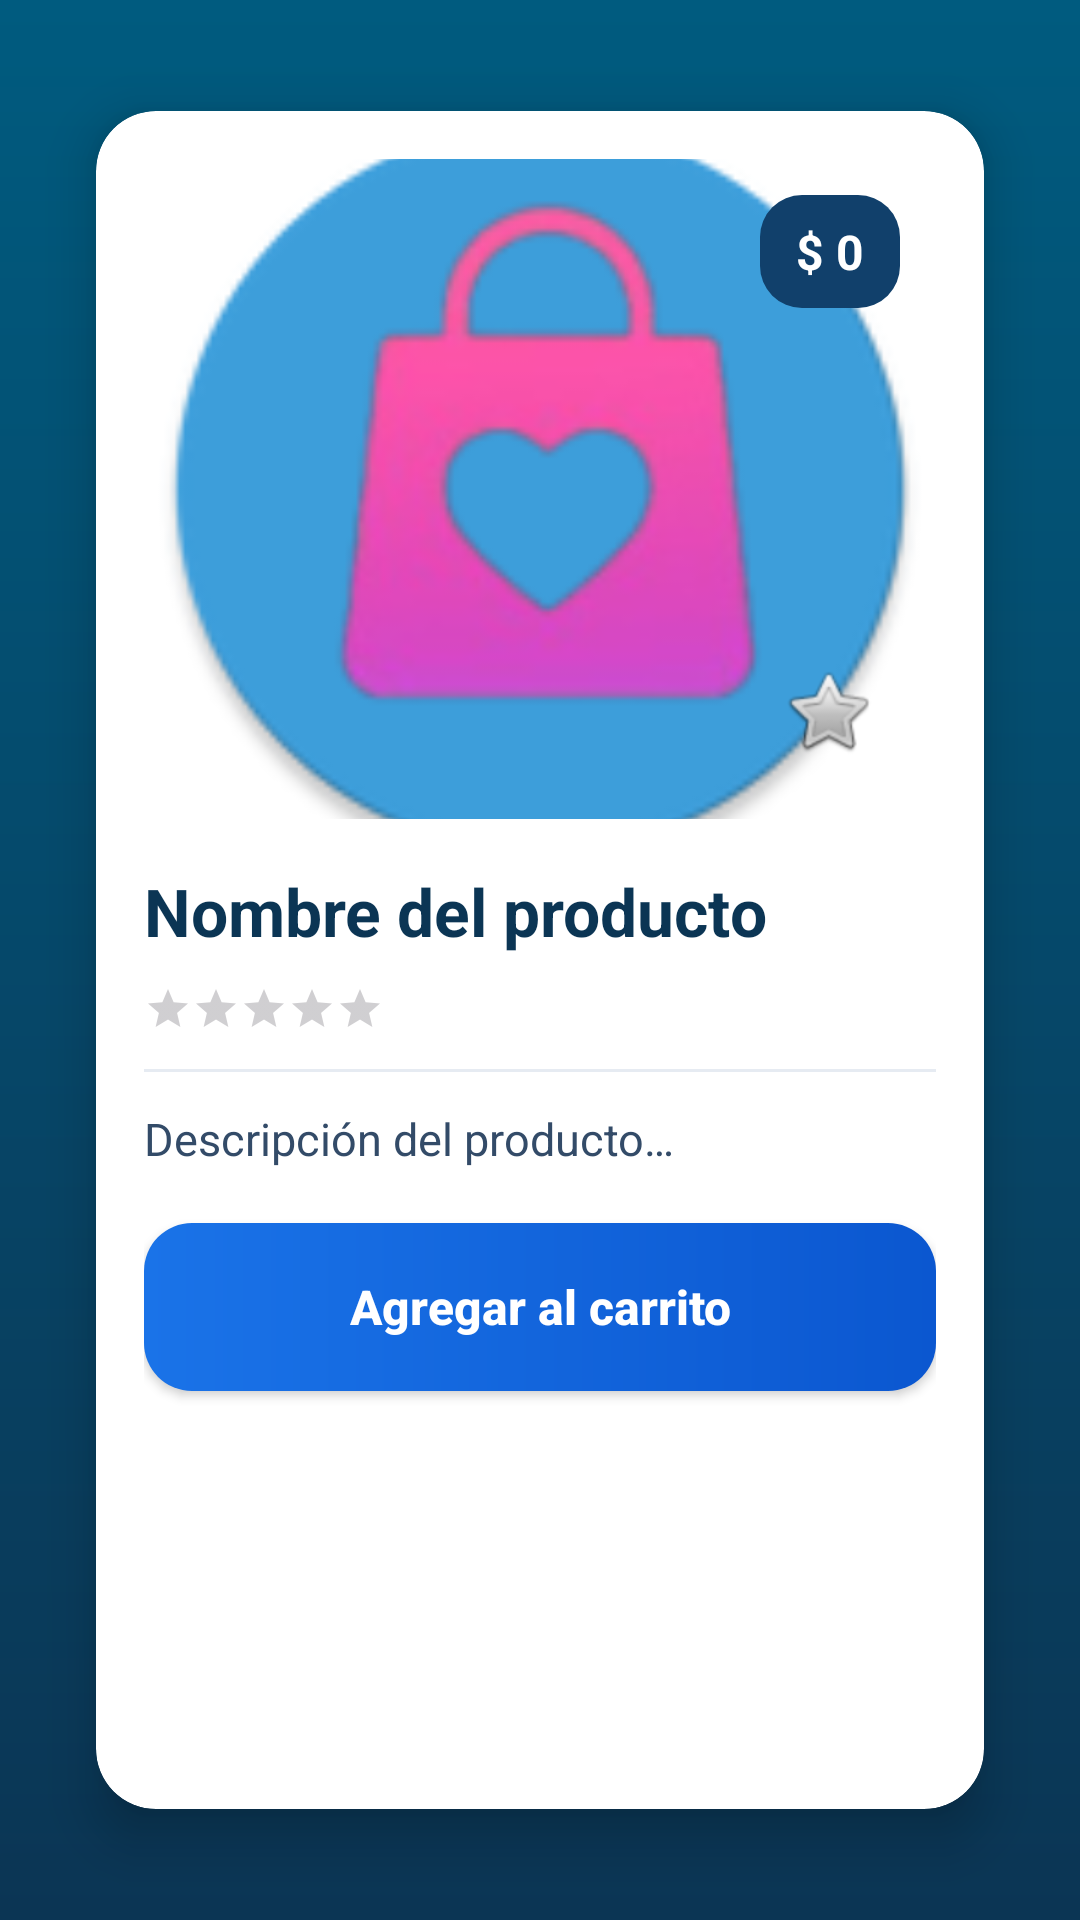

The Android layout XML behind this screen, and the referenced resources:
<!-- AndroidManifest.xml: application theme Theme.TiendaOnline -->
<!-- res/layout/activity_product_detail.xml -->
<?xml version="1.0" encoding="utf-8"?>
<androidx.constraintlayout.widget.ConstraintLayout
    xmlns:android="http://schemas.android.com/apk/res/android"
    xmlns:app="http://schemas.android.com/apk/res-auto"
    android:layout_width="match_parent"
    android:layout_height="match_parent"
    android:background="@drawable/bg_detail_gradient">

    <androidx.cardview.widget.CardView
        android:id="@+id/cardContainer"
        android:layout_width="0dp"
        android:layout_height="0dp"
        android:layout_margin="16dp"
        app:cardCornerRadius="20dp"
        app:cardUseCompatPadding="true"
        app:cardElevation="10dp"
        app:layout_constraintTop_toTopOf="parent"
        app:layout_constraintBottom_toBottomOf="parent"
        app:layout_constraintStart_toStartOf="parent"
        app:layout_constraintEnd_toEndOf="parent">

        <androidx.constraintlayout.widget.ConstraintLayout
            android:layout_width="match_parent"
            android:layout_height="match_parent"
            android:padding="16dp">

            <ImageView
                android:id="@+id/imgDetail"
                android:layout_width="0dp"
                android:layout_height="220dp"
                android:scaleType="centerCrop"
                android:src="@mipmap/ic_launcher_round"
                android:background="@drawable/bg_image_mask"
                android:contentDescription="Imagen del producto"
                app:layout_constraintTop_toTopOf="parent"
                app:layout_constraintStart_toStartOf="parent"
                app:layout_constraintEnd_toEndOf="parent"/>

            <TextView
                android:id="@+id/txtDetailPrice"
                android:layout_width="wrap_content"
                android:layout_height="wrap_content"
                android:background="@drawable/bg_price_chip"
                android:paddingLeft="12dp"
                android:paddingRight="12dp"
                android:paddingTop="8dp"
                android:paddingBottom="8dp"
                android:text="$ 0"
                android:textStyle="bold"
                android:textSize="16sp"
                android:textColor="@android:color/white"
                app:layout_constraintTop_toTopOf="@id/imgDetail"
                app:layout_constraintEnd_toEndOf="@id/imgDetail"
                android:layout_margin="12dp"/>

            <ImageButton
                android:id="@+id/btnFavDetail"
                android:layout_width="48dp"
                android:layout_height="48dp"
                android:background="@drawable/bg_fab_circle"
                android:contentDescription="Marcar como favorito"
                android:padding="10dp"
                android:src="@android:drawable/btn_star_big_off"
                app:layout_constraintBottom_toBottomOf="@id/imgDetail"
                app:layout_constraintEnd_toEndOf="@id/imgDetail"
                android:layout_margin="12dp"/>

            <TextView
                android:id="@+id/txtDetailName"
                android:layout_width="0dp"
                android:layout_height="wrap_content"
                android:layout_marginTop="16dp"
                android:text="Nombre del producto"
                android:textStyle="bold"
                android:textSize="22sp"
                android:textColor="#0B3554"
                app:layout_constraintTop_toBottomOf="@id/imgDetail"
                app:layout_constraintStart_toStartOf="parent"
                app:layout_constraintEnd_toEndOf="parent"/>

            <RatingBar
                android:id="@+id/ratingDetail"
                style="?android:attr/ratingBarStyleSmall"
                android:layout_width="wrap_content"
                android:layout_height="wrap_content"
                android:numStars="5"
                android:stepSize="0.5"
                android:isIndicator="false"
                app:layout_constraintTop_toBottomOf="@id/txtDetailName"
                app:layout_constraintStart_toStartOf="parent"
                android:layout_marginTop="10dp"/>

            <View
                android:id="@+id/divider"
                android:layout_width="0dp"
                android:layout_height="1dp"
                android:background="#E6EBF2"
                android:layout_marginTop="12dp"
                app:layout_constraintTop_toBottomOf="@id/ratingDetail"
                app:layout_constraintStart_toStartOf="parent"
                app:layout_constraintEnd_toEndOf="parent"/>

            <TextView
                android:id="@+id/txtDetailDesc"
                android:layout_width="0dp"
                android:layout_height="wrap_content"
                android:layout_marginTop="12dp"
                android:text="Descripción del producto…"
                android:textColor="#334B68"
                android:textSize="15sp"
                app:layout_constraintTop_toBottomOf="@id/divider"
                app:layout_constraintStart_toStartOf="parent"
                app:layout_constraintEnd_toEndOf="parent"/>

            <Button
                android:id="@+id/btnAddToCart"
                android:layout_width="0dp"
                android:layout_height="56dp"
                android:layout_marginTop="18dp"
                android:text="Agregar al carrito"
                android:textStyle="bold"
                android:textAllCaps="false"
                android:textSize="16sp"
                android:textColor="@android:color/white"
                android:background="@drawable/bg_primary_button"
                app:layout_constraintTop_toBottomOf="@id/txtDetailDesc"
                app:layout_constraintStart_toStartOf="parent"
                app:layout_constraintEnd_toEndOf="parent"/>
        </androidx.constraintlayout.widget.ConstraintLayout>
    </androidx.cardview.widget.CardView>
</androidx.constraintlayout.widget.ConstraintLayout>
<!-- resources referenced by this layout -->
<resources>
  <!-- drawable bg_detail_gradient (drawable) -->
  <?xml version="1.0" encoding="utf-8"?>
  <shape xmlns:android="http://schemas.android.com/apk/res/android" android:shape="rectangle">
      <gradient
          android:type="linear"
          android:angle="90"
          android:startColor="#0B3554"
          android:endColor="#005B7F"/>
  </shape>
  <!-- drawable bg_price_chip (drawable) -->
  <?xml version="1.0" encoding="utf-8"?>
  <shape xmlns:android="http://schemas.android.com/apk/res/android" android:shape="rectangle">
      <solid android:color="#11406B"/>
      <corners android:radius="14dp"/>
      <padding
          android:left="8dp"
          android:top="4dp"
          android:right="8dp"
          android:bottom="4dp"/>
  </shape>
  <!-- drawable bg_primary_button (drawable) -->
  <?xml version="1.0" encoding="utf-8"?>
  <shape xmlns:android="http://schemas.android.com/apk/res/android" android:shape="rectangle">
      <gradient
          android:type="linear"
          android:angle="0"
          android:startColor="#1A73E8"
          android:endColor="#0B57D0"/>
      <corners android:radius="16dp"/>
      <padding
          android:left="16dp"
          android:top="12dp"
          android:right="16dp"
          android:bottom="12dp"/>
  </shape>
  <!-- mipmap ic_launcher_round: webp bitmap (mipmap-hdpi, 4616 bytes) -->
  <style name="Theme.TiendaOnline" parent="Base.Theme.TiendaOnline" />
  <style name="Base.Theme.TiendaOnline" parent="Theme.Material3.DayNight.NoActionBar">
          <item name="colorPrimary">@color/purple_700</item>
          <item name="colorSecondary">@color/teal_200</item>
          <item name="android:statusBarColor">@android:color/transparent</item>
      </style>
  <color name="purple_700">#4A148C</color>
  <color name="teal_200">#03DAC5</color>
</resources>
